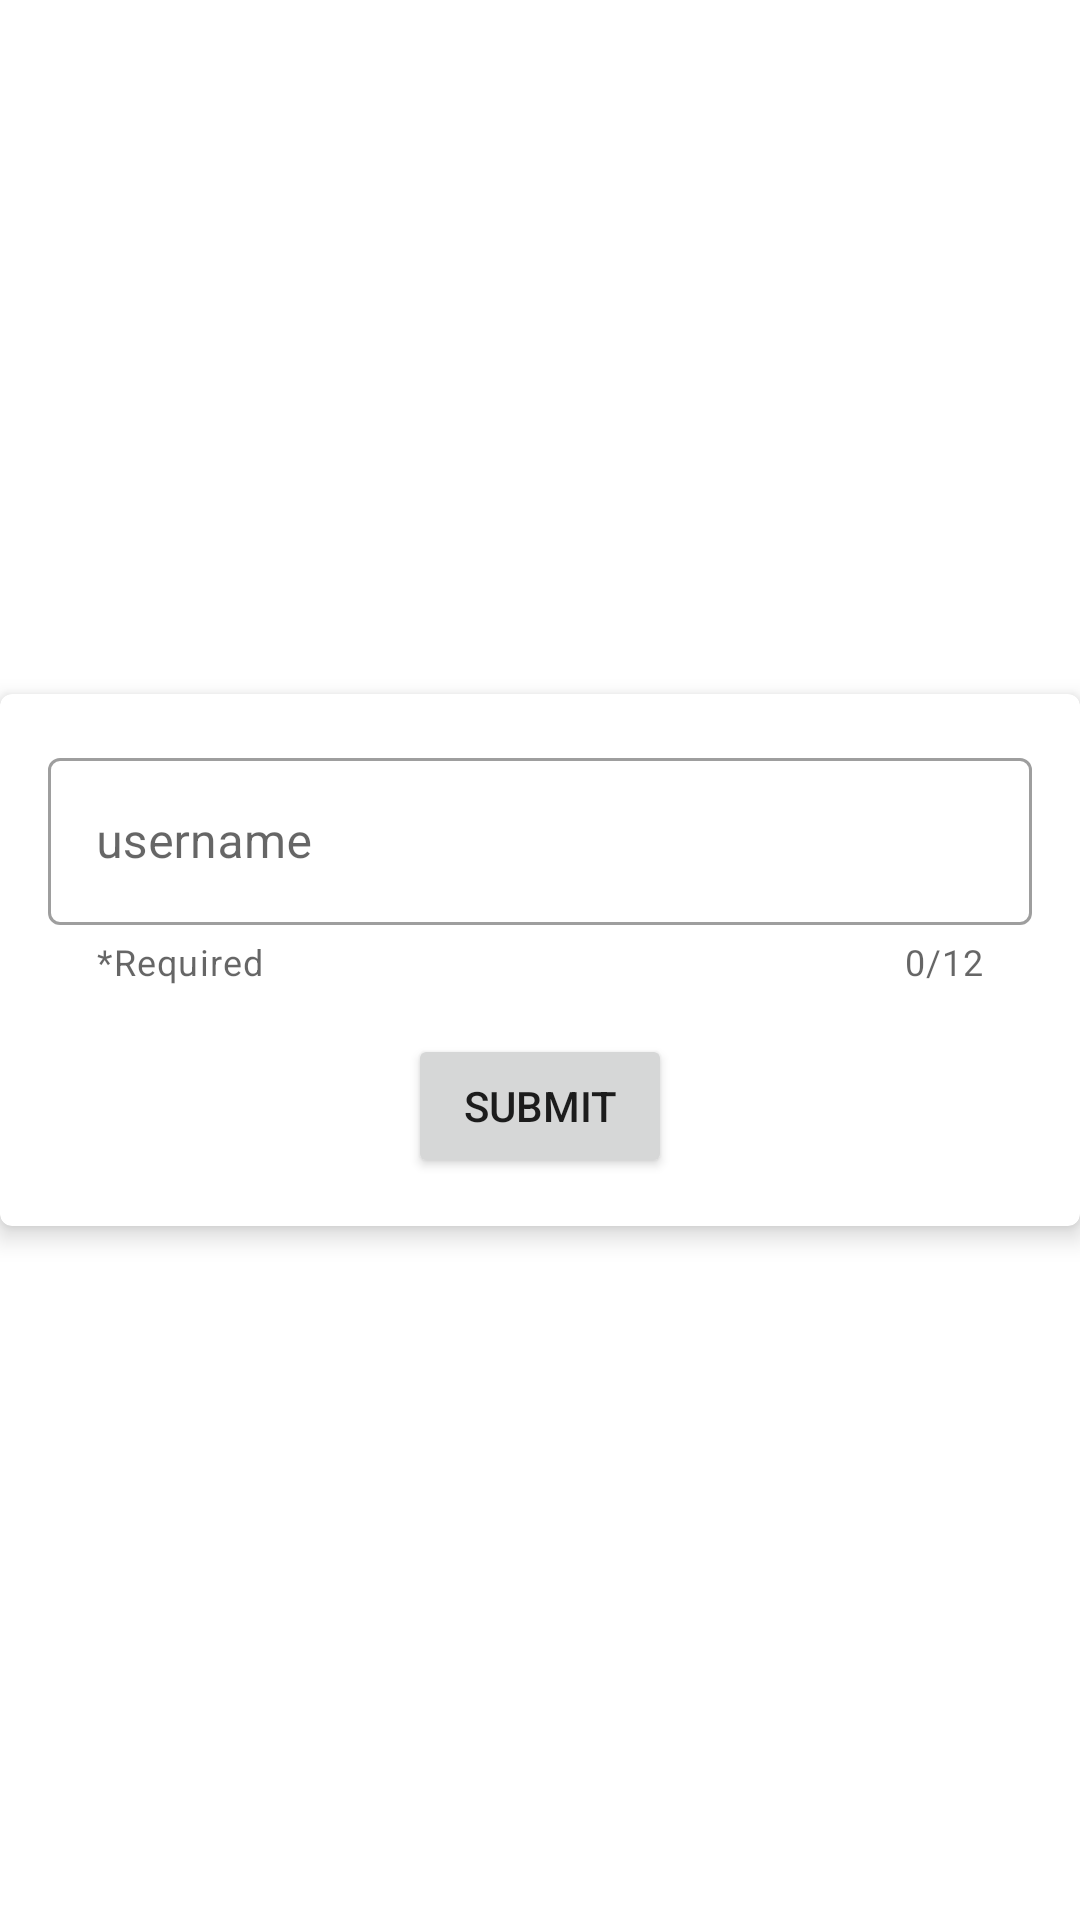

The Android layout XML behind this screen, and the referenced resources:
<!-- AndroidManifest.xml: application theme Theme.ShopApplication -->
<!-- res/layout/fragment_profile.xml -->
<?xml version="1.0" encoding="utf-8"?>
<FrameLayout xmlns:android="http://schemas.android.com/apk/res/android"
    xmlns:tools="http://schemas.android.com/tools"
    android:layout_width="match_parent"
    android:layout_height="match_parent"
    xmlns:app="http://schemas.android.com/apk/res-auto"
    tools:context=".view.fragment.ProfileFragment">

    <androidx.cardview.widget.CardView
        android:layout_width="match_parent"
        android:layout_height="wrap_content"
        android:layout_gravity="center"
        app:cardCornerRadius="4dp"
        app:cardElevation="5dp">

        <LinearLayout
            android:layout_width="match_parent"
            android:layout_height="wrap_content"
            android:layout_gravity="center"
            android:layout_margin="16dp"
            android:orientation="vertical">

            <com.google.android.material.textfield.TextInputLayout
                android:id="@+id/username_form"
                style="@style/Widget.MaterialComponents.TextInputLayout.OutlinedBox"
                android:layout_width="match_parent"
                android:layout_height="wrap_content"
                android:hint="username"
                app:counterEnabled="true"
                app:counterMaxLength="12"
                app:errorEnabled="true"
                app:helperText="*Required">

                <com.google.android.material.textfield.TextInputEditText
                    android:id="@+id/username"
                    android:layout_width="match_parent"
                    android:layout_height="wrap_content"
                    android:inputType="text" />

            </com.google.android.material.textfield.TextInputLayout>

            <Button
                android:id="@+id/submit"
                android:layout_width="wrap_content"
                android:layout_height="wrap_content"
                android:layout_gravity="center_horizontal"
                android:layout_marginTop="16dp"
                android:text="Submit" />
        </LinearLayout>

    </androidx.cardview.widget.CardView>

</FrameLayout>
<!-- resources referenced by this layout -->
<resources>
  <style name="Theme.ShopApplication" parent="Theme.MaterialComponents.DayNight.DarkActionBar">
          
          <item name="colorPrimary">@color/orangePrimary</item>
          <item name="colorPrimaryVariant">@color/orangePrimaryDark</item>
          <item name="colorOnPrimary">@color/white</item>
          
          <item name="colorSecondary">@color/teal_200</item>
          <item name="colorSecondaryVariant">@color/teal_700</item>
          <item name="colorOnSecondary">@color/black</item>
          
          <item name="android:statusBarColor" tools:targetApi="l">?attr/colorPrimaryVariant</item>
          
      </style>
  <color name="orangePrimary">#E1400E</color>
  <color name="orangePrimaryDark">#8C2505</color>
  <color name="white">#FFFFFFFF</color>
  <color name="teal_200">#FF03DAC5</color>
  <color name="teal_700">#FF018786</color>
  <color name="black">#FF000000</color>
</resources>
